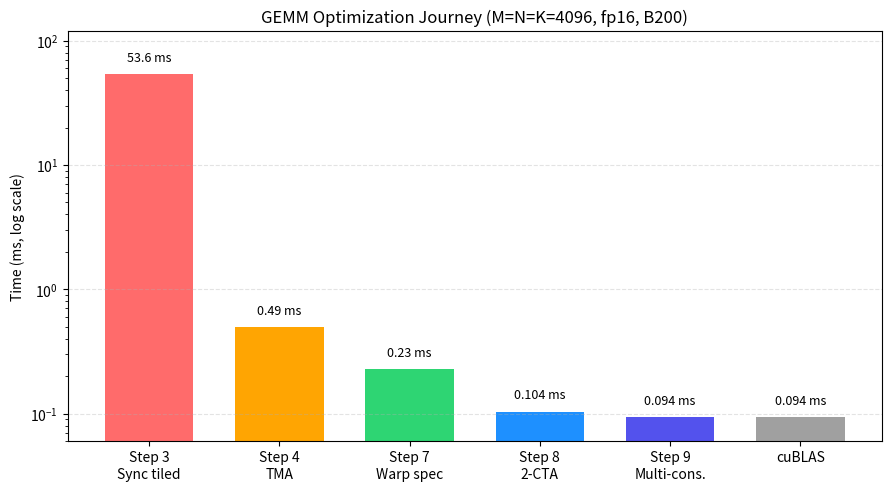

The script that saved this image: (Note: this script raises an exception after producing the figure.)
"""Generate GEMM Optimization Journey performance chart (chapter_gemm_advanced)."""
import matplotlib
matplotlib.use('Agg')
import matplotlib.pyplot as plt

steps = ['Step 3\nSync tiled', 'Step 4\nTMA', 'Step 7\nWarp spec', 'Step 8\n2-CTA', 'Step 9\nMulti-cons.', 'cuBLAS']
times = [53.642159, 0.493814, 0.226613, 0.103529, 0.094139, 0.094139]
colors = ['#ff6b6b', '#ffa502', '#2ed573', '#1e90ff', '#5352ed', '#a0a0a0']

fig, ax = plt.subplots(figsize=(8.8, 4.8), constrained_layout=True)

# Vertical log-scale time chart. The table in the text carries speedup values;
# the figure focuses on the drop in runtime.
xpos = list(range(len(steps)))
ax.bar(xpos, times, color=colors, width=0.68)
ax.set_yscale('log')
ax.set_ylim(0.06, 120)
ax.set_xticks(xpos)
ax.set_xticklabels(steps)
ax.set_ylabel('Time (ms, log scale)')
ax.set_title('GEMM Optimization Journey (M=N=K=4096, fp16, B200)')
ax.grid(axis='y', which='major', linestyle='--', alpha=0.35)

for x, t in enumerate(times):
    time_label = f'{t:.3f} ms' if t < 0.2 else (f'{t:.2f} ms' if t < 10 else f'{t:.1f} ms')
    ax.text(x, t * 1.20, time_label, ha='center', va='bottom', fontsize=9, clip_on=False)

plt.savefig('../gemm_perf_b200_v2.png', dpi=150, bbox_inches='tight')
print('Saved gemm_perf_b200_v2.png')
plt.close()
